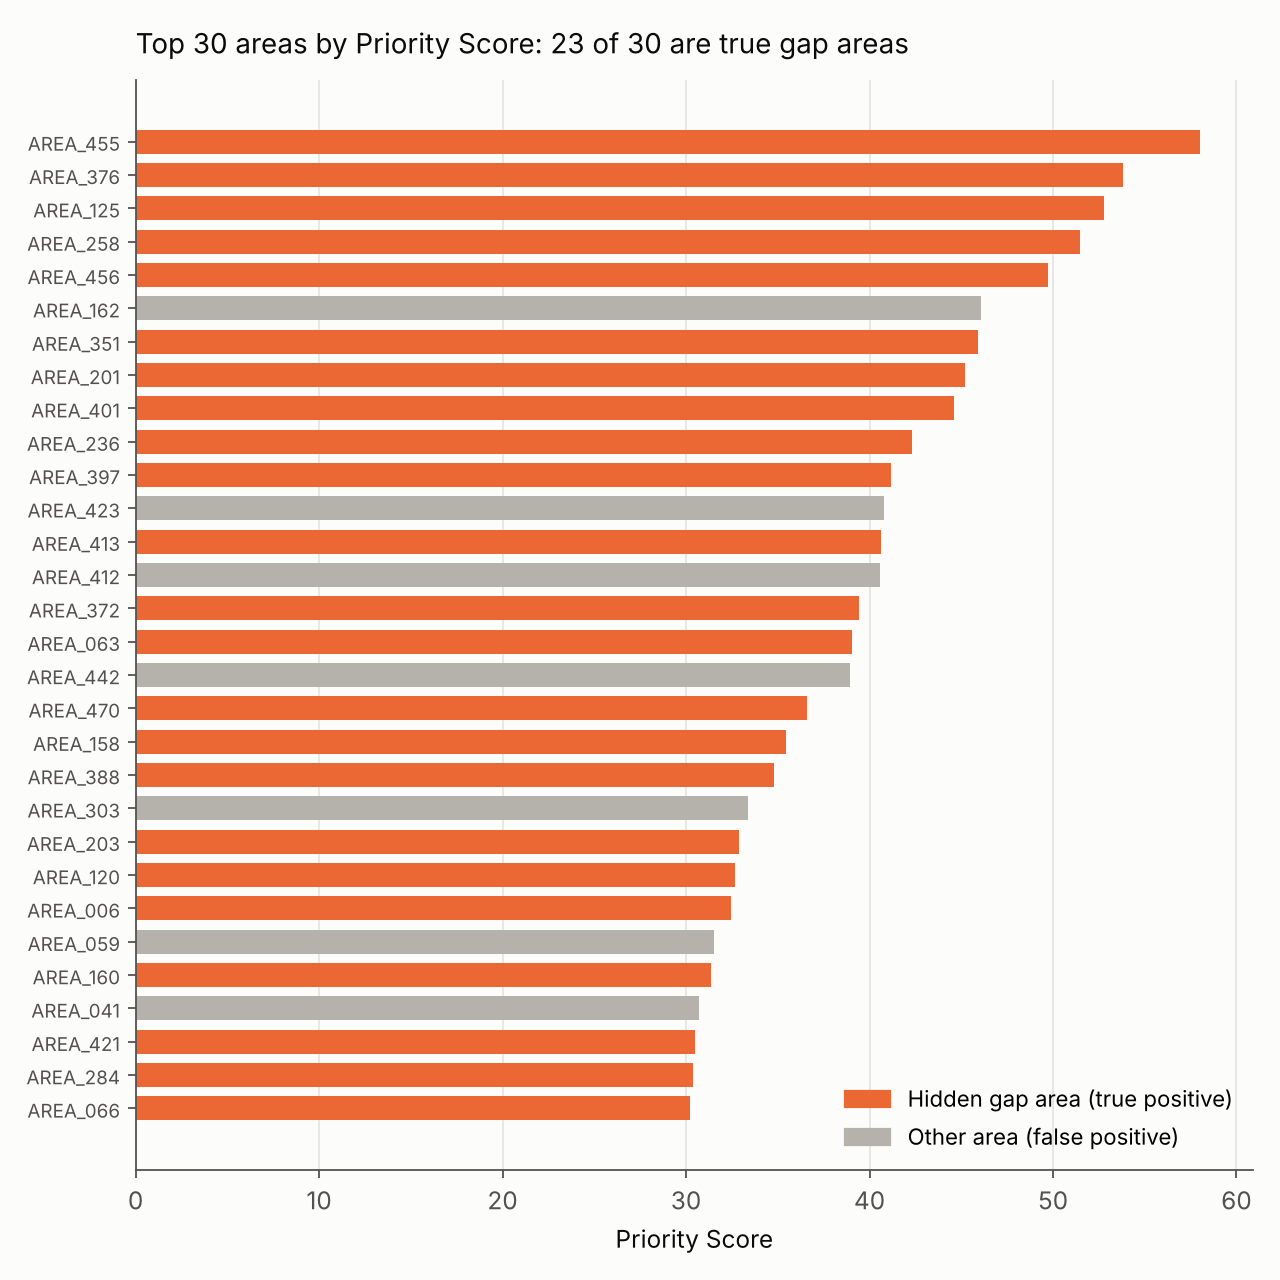

Source data for this figure (header and first rows):
priority_rank, area_id, region, rurality, need_score, provision_gap_score, priority_score, is_embedded_gap
1, AREA_455, Northshire, Rural, 76.08, 76.24, 58.0, True
2, AREA_376, Midlandsvale, Rural, 92.98, 57.89, 53.83, True
3, AREA_125, Northshire, Rural, 80.02, 65.96, 52.78, True
4, AREA_258, Northshire, Rural, 74.45, 69.13, 51.47, True
5, AREA_456, Midlandsvale, Rural, 54.6, 91.09, 49.74, True
6, AREA_162, Londonfield, Rural, 71.25, 64.65, 46.06, False
7, AREA_351, Southford, Urban, 88.84, 51.65, 45.89, True
8, AREA_201, Coastshire, Urban, 93.3, 48.44, 45.19, True
9, AREA_401, Eastborough, Suburban, 74.68, 59.69, 44.58, True
10, AREA_236, Coastshire, Suburban, 88.79, 47.67, 42.33, True
11, AREA_397, Coastshire, Urban, 76.44, 53.86, 41.17, True
12, AREA_423, Northshire, Suburban, 60.06, 67.92, 40.79, False
13, AREA_413, Northshire, Rural, 48.43, 83.94, 40.65, True
14, AREA_412, Southford, Rural, 56.5, 71.81, 40.57, False
15, AREA_372, Midlandsvale, Urban, 76.77, 51.34, 39.41, True
16, AREA_063, Westmoor, Rural, 73.52, 53.13, 39.06, True
17, AREA_442, Midlandsvale, Rural, 49.65, 78.42, 38.94, False
18, AREA_470, Westmoor, Urban, 73.89, 49.5, 36.58, True
19, AREA_158, Southford, Urban, 86.46, 41.0, 35.45, True
20, AREA_388, Londonfield, Urban, 85.44, 40.7, 34.77, True
21, AREA_303, Westmoor, Rural, 51.81, 64.45, 33.39, False
22, AREA_203, Westmoor, Urban, 72.61, 45.32, 32.91, True
23, AREA_120, Southford, Urban, 60.72, 53.79, 32.66, True
24, AREA_006, Londonfield, Suburban, 80.74, 40.18, 32.44, True
25, AREA_059, Northshire, Suburban, 55.08, 57.25, 31.53, False
26, AREA_160, Coastshire, Urban, 72.42, 43.33, 31.38, True
27, AREA_041, Eastborough, Rural, 44.63, 68.74, 30.68, False
28, AREA_421, Southford, Urban, 62.33, 48.92, 30.49, True
29, AREA_284, Midlandsvale, Suburban, 60.65, 50.09, 30.38, True
30, AREA_066, Westmoor, Suburban, 70.76, 42.69, 30.21, True
